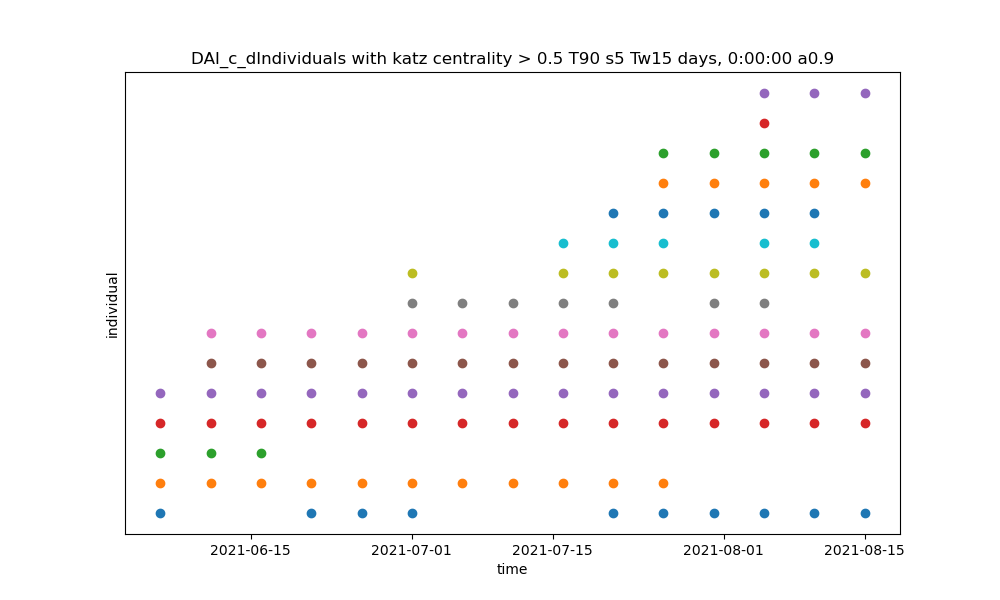

The file beside this chart, header and first rows:
, 0
0, '0xc2e9f25be6257c210d7adf0d4cd6e3e881ba2…
1, '0xfd3dfb524b2da40c8a6d703c62be36b5d8540…
2, '0x028171bca77440897b824ca71d1c56cac55b6…
3, '0x6c6bc977e13df9b0de53b251522280bb72383…
4, '0x22f9dcf4647084d6c31b2765f6910cd85c178…
5, '0xc3d03e4f041fd4cd388c549ee2a29a9e50758…
6, '0x60594a405d53811d3bc4766596efd80fd545a…
7, '0xbebc44782c7db0a1a60cb6fe97d0b483032ff…
8, '0x1bd435f3c054b6e901b7b108a0ab7617c8086…
9, '0x34d7d7aaf50ad4944b70b320acb24c95fa2de…
10, '0xc176761d388caf2f56cf03329d82e1e7c48ae…
11, '0xa478c2975ab1ea89e8196811f51a7b7ade33e…
12, '0x6f48eca74b38d2936b02ab603ff4e36a6c0e3…
13, '0x0000006daea1723962647b7e189d311d757fb…
14, '0x27239549dd40e1d60f5b80b0c4196923745b1…
